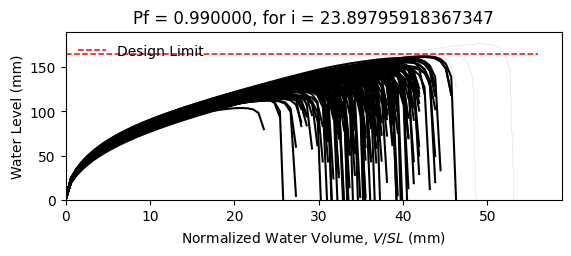

Data behind this chart, as committed beside it:
W10X12, L = 360.0 in, slope = 0.020833333333333332 in/in, dead load = 6.944444444444444e-05 kip/in…
zwlim AISC Appendix 2, zwlim DAMP, zwlim Proposed for ASCE 7, zwlim Neglect Ponding, dhnom Denver, dhnom New York, dhnom New Orleans, dh Denver, dh New York, dh New Orleans, dmax
4.472, 3.396, 4.412, 7.15, 1.11, 1.11, 1.11, 4.196, 4.196, 4.196, 5.495, Fail, 
4.472, 3.396, 4.412, 7.15, 1.11, 1.11, 1.11, 4.196, 4.196, 4.196, 5.095, Fail, 
4.472, 3.396, 4.412, 7.15, 1.11, 1.11, 1.11, 4.196, 4.196, 4.196, 5.181, Fail, 
4.472, 3.396, 4.412, 7.15, 1.11, 1.11, 1.11, 4.196, 4.196, 4.196, 5.924, Fail, 
4.472, 3.396, 4.412, 7.15, 1.11, 1.11, 1.11, 4.196, 4.196, 4.196, 4.565, Fail, 
4.472, 3.396, 4.412, 7.15, 1.11, 1.11, 1.11, 4.196, 4.196, 4.196, 6.946, Safe, 
4.472, 3.396, 4.412, 7.15, 1.11, 1.11, 1.11, 4.196, 4.196, 4.196, 5.362, Fail, 
4.472, 3.396, 4.412, 7.15, 1.11, 1.11, 1.11, 4.196, 4.196, 4.196, 4.962, Fail, 
4.472, 3.396, 4.412, 7.15, 1.11, 1.11, 1.11, 4.196, 4.196, 4.196, 5.679, Fail, 
4.472, 3.396, 4.412, 7.15, 1.11, 1.11, 1.11, 4.196, 4.196, 4.196, 5.293, Fail, 
4.472, 3.396, 4.412, 7.15, 1.11, 1.11, 1.11, 4.196, 4.196, 4.196, 4.521, Fail, 
4.472, 3.396, 4.412, 7.15, 1.11, 1.11, 1.11, 4.196, 4.196, 4.196, 4.422, Fail, 
4.472, 3.396, 4.412, 7.15, 1.11, 1.11, 1.11, 4.196, 4.196, 4.196, 5.965, Fail, 
4.472, 3.396, 4.412, 7.15, 1.11, 1.11, 1.11, 4.196, 4.196, 4.196, 5.093, Fail, 
4.472, 3.396, 4.412, 7.15, 1.11, 1.11, 1.11, 4.196, 4.196, 4.196, 5.623, Fail, 
4.472, 3.396, 4.412, 7.15, 1.11, 1.11, 1.11, 4.196, 4.196, 4.196, 5.348, Fail, 
4.472, 3.396, 4.412, 7.15, 1.11, 1.11, 1.11, 4.196, 4.196, 4.196, 5.493, Fail, 
4.472, 3.396, 4.412, 7.15, 1.11, 1.11, 1.11, 4.196, 4.196, 4.196, 6.072, Fail, 
4.472, 3.396, 4.412, 7.15, 1.11, 1.11, 1.11, 4.196, 4.196, 4.196, 5.081, Fail, 
4.472, 3.396, 4.412, 7.15, 1.11, 1.11, 1.11, 4.196, 4.196, 4.196, 5.437, Fail, 
4.472, 3.396, 4.412, 7.15, 1.11, 1.11, 1.11, 4.196, 4.196, 4.196, 4.868, Fail, 
4.472, 3.396, 4.412, 7.15, 1.11, 1.11, 1.11, 4.196, 4.196, 4.196, 5.751, Fail, 
4.472, 3.396, 4.412, 7.15, 1.11, 1.11, 1.11, 4.196, 4.196, 4.196, 5.384, Fail, 
4.472, 3.396, 4.412, 7.15, 1.11, 1.11, 1.11, 4.196, 4.196, 4.196, 5.437, Fail, 
4.472, 3.396, 4.412, 7.15, 1.11, 1.11, 1.11, 4.196, 4.196, 4.196, 5.392, Fail, 
4.472, 3.396, 4.412, 7.15, 1.11, 1.11, 1.11, 4.196, 4.196, 4.196, 4.824, Fail, 
4.472, 3.396, 4.412, 7.15, 1.11, 1.11, 1.11, 4.196, 4.196, 4.196, 5.742, Fail, 
4.472, 3.396, 4.412, 7.15, 1.11, 1.11, 1.11, 4.196, 4.196, 4.196, 5.242, Fail, 
4.472, 3.396, 4.412, 7.15, 1.11, 1.11, 1.11, 4.196, 4.196, 4.196, 5.109, Fail, 
4.472, 3.396, 4.412, 7.15, 1.11, 1.11, 1.11, 4.196, 4.196, 4.196, 5.886, Fail, 
4.472, 3.396, 4.412, 7.15, 1.11, 1.11, 1.11, 4.196, 4.196, 4.196, 5.874, Fail, 
4.472, 3.396, 4.412, 7.15, 1.11, 1.11, 1.11, 4.196, 4.196, 4.196, 5.5, Fail, 
4.472, 3.396, 4.412, 7.15, 1.11, 1.11, 1.11, 4.196, 4.196, 4.196, 5.139, Fail, 
4.472, 3.396, 4.412, 7.15, 1.11, 1.11, 1.11, 4.196, 4.196, 4.196, 6.016, Fail, 
4.472, 3.396, 4.412, 7.15, 1.11, 1.11, 1.11, 4.196, 4.196, 4.196, 5.701, Fail, 
4.472, 3.396, 4.412, 7.15, 1.11, 1.11, 1.11, 4.196, 4.196, 4.196, 5.048, Fail, 
4.472, 3.396, 4.412, 7.15, 1.11, 1.11, 1.11, 4.196, 4.196, 4.196, 5.368, Fail, 
4.472, 3.396, 4.412, 7.15, 1.11, 1.11, 1.11, 4.196, 4.196, 4.196, 5.786, Fail, 
4.472, 3.396, 4.412, 7.15, 1.11, 1.11, 1.11, 4.196, 4.196, 4.196, 6.05, Fail, 
4.472, 3.396, 4.412, 7.15, 1.11, 1.11, 1.11, 4.196, 4.196, 4.196, 4.559, Fail, 
4.472, 3.396, 4.412, 7.15, 1.11, 1.11, 1.11, 4.196, 4.196, 4.196, 6.311, Fail, 
4.472, 3.396, 4.412, 7.15, 1.11, 1.11, 1.11, 4.196, 4.196, 4.196, 5.307, Fail, 
4.472, 3.396, 4.412, 7.15, 1.11, 1.11, 1.11, 4.196, 4.196, 4.196, 5.209, Fail, 
4.472, 3.396, 4.412, 7.15, 1.11, 1.11, 1.11, 4.196, 4.196, 4.196, 5.482, Fail, 
4.472, 3.396, 4.412, 7.15, 1.11, 1.11, 1.11, 4.196, 4.196, 4.196, 5.904, Fail, 
4.472, 3.396, 4.412, 7.15, 1.11, 1.11, 1.11, 4.196, 4.196, 4.196, 4.832, Fail, 
4.472, 3.396, 4.412, 7.15, 1.11, 1.11, 1.11, 4.196, 4.196, 4.196, 5.579, Fail, 
4.472, 3.396, 4.412, 7.15, 1.11, 1.11, 1.11, 4.196, 4.196, 4.196, 4.922, Fail, 
4.472, 3.396, 4.412, 7.15, 1.11, 1.11, 1.11, 4.196, 4.196, 4.196, 5.454, Fail, 
4.472, 3.396, 4.412, 7.15, 1.11, 1.11, 1.11, 4.196, 4.196, 4.196, 5.011, Fail, 
4.472, 3.396, 4.412, 7.15, 1.11, 1.11, 1.11, 4.196, 4.196, 4.196, 5.679, Fail, 
4.472, 3.396, 4.412, 7.15, 1.11, 1.11, 1.11, 4.196, 4.196, 4.196, 4.48, Fail, 
4.472, 3.396, 4.412, 7.15, 1.11, 1.11, 1.11, 4.196, 4.196, 4.196, 5.543, Fail, 
4.472, 3.396, 4.412, 7.15, 1.11, 1.11, 1.11, 4.196, 4.196, 4.196, 5.17, Fail, 
4.472, 3.396, 4.412, 7.15, 1.11, 1.11, 1.11, 4.196, 4.196, 4.196, 6.139, Fail, 
4.472, 3.396, 4.412, 7.15, 1.11, 1.11, 1.11, 4.196, 4.196, 4.196, 4.825, Fail, 
4.472, 3.396, 4.412, 7.15, 1.11, 1.11, 1.11, 4.196, 4.196, 4.196, 5.281, Fail, 
4.472, 3.396, 4.412, 7.15, 1.11, 1.11, 1.11, 4.196, 4.196, 4.196, 4.969, Fail, 
4.472, 3.396, 4.412, 7.15, 1.11, 1.11, 1.11, 4.196, 4.196, 4.196, 4.939, Fail, 
... 142 more rows
